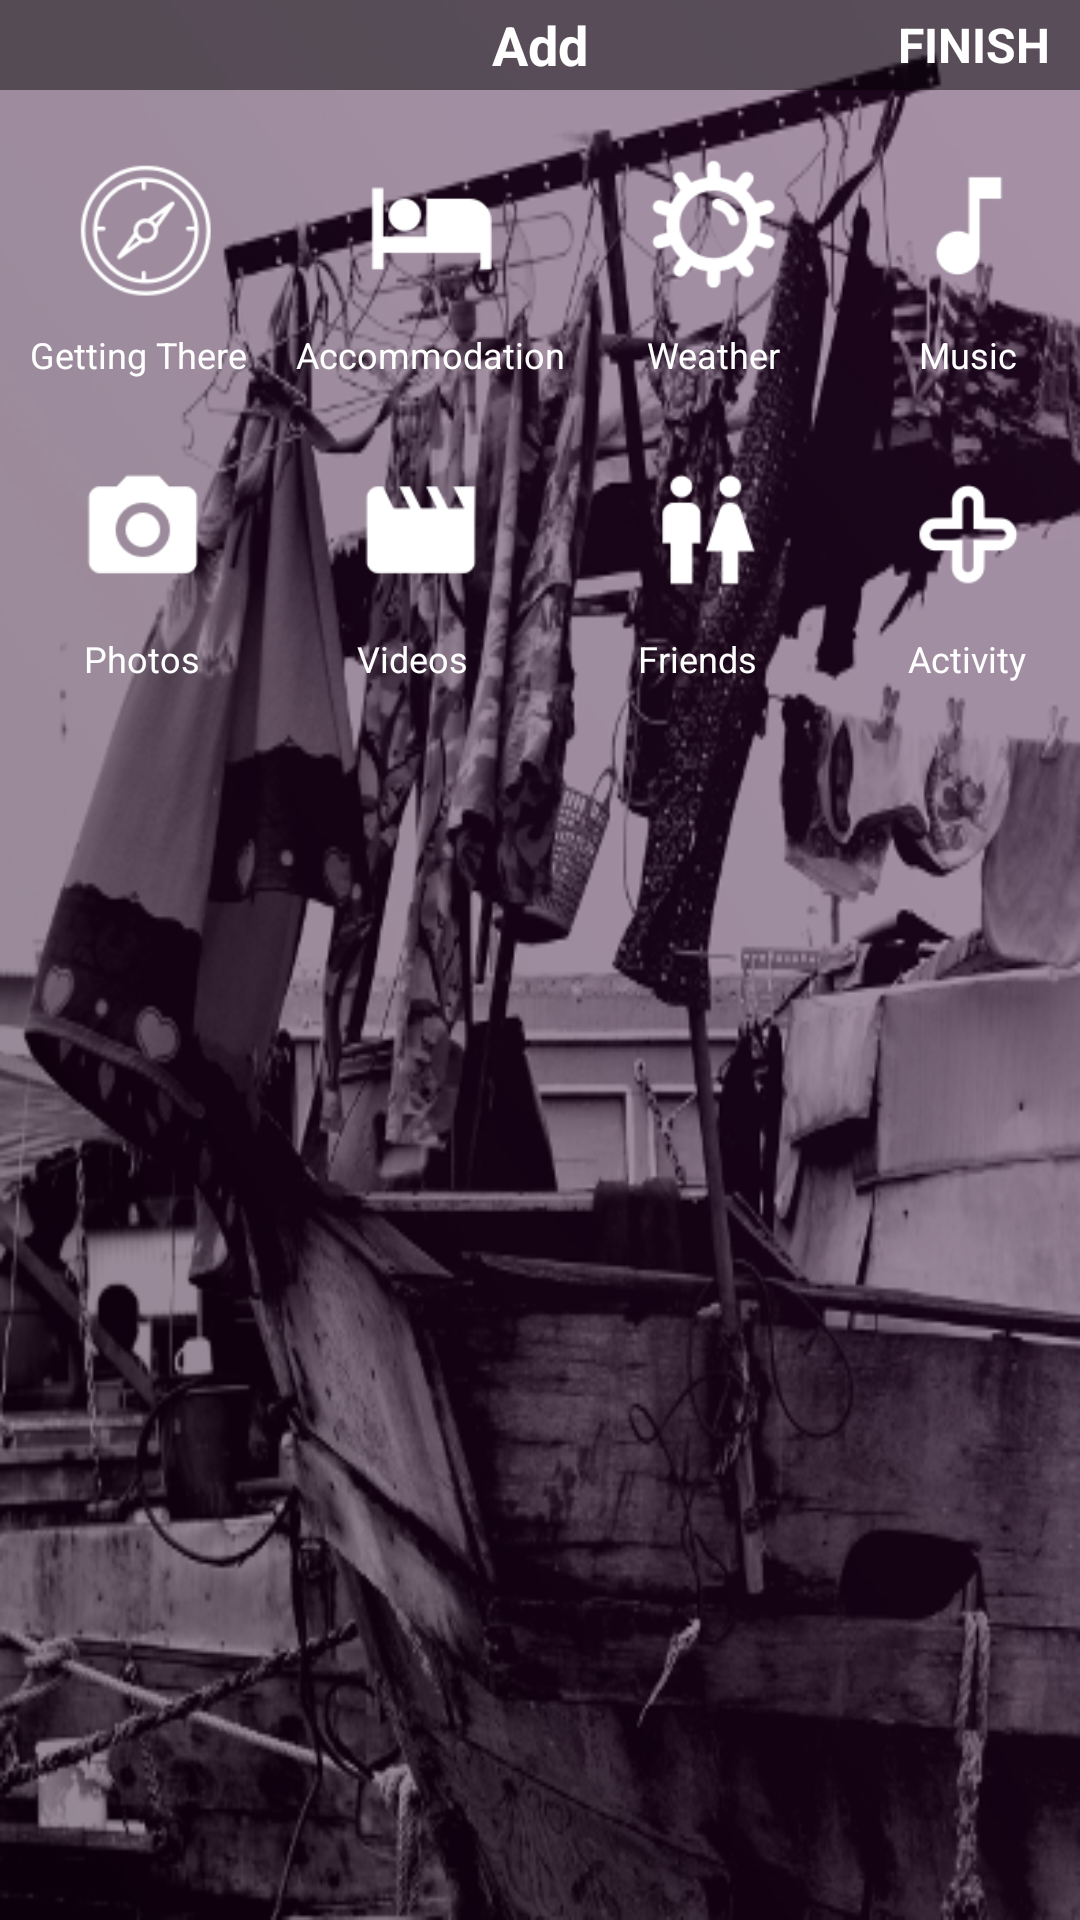

This screen was rendered from an Android layout file. Write that file and the resources it references.
<!-- AndroidManifest.xml: application theme AppTheme -->
<!-- res/layout/choose_more_options_fragment.xml -->
<?xml version="1.0" encoding="utf-8"?>
<RelativeLayout
    xmlns:android="http://schemas.android.com/apk/res/android" android:layout_width="match_parent"
    android:layout_height="match_parent"
    android:background="@drawable/onecolor_03complete">

    <RelativeLayout
        android:layout_width="match_parent"
        android:layout_height="match_parent"
        android:background="@color/transparent_black_hex_5"></RelativeLayout>
    <RelativeLayout
        android:layout_width="match_parent"
        android:layout_height="30dp"
        android:id="@+id/title_layout"
        android:layout_alignParentTop="true"
        android:background="@color/transparent_black_hex_7">
        <TextView
            android:layout_width="wrap_content"
            android:layout_height="wrap_content"
            android:text="Add"
            android:textStyle="bold"
            android:textSize="18dp"
            android:layout_centerVertical="true"
            android:layout_centerInParent="true"
            android:textColor="@color/white"
            android:id="@+id/title_text"/>

        <TextView
            android:layout_width="wrap_content"
            android:layout_height="wrap_content"
            android:layout_alignParentRight="true"
            android:text="FINISH"
            android:textSize="16dp"
            android:textStyle="bold"
            android:textColor="@color/white"
            android:paddingRight="10dp"
            android:layout_centerVertical="true"
            android:id="@+id/finish_button"/>

    </RelativeLayout>

    <LinearLayout
        android:layout_width="match_parent"
        android:layout_height="wrap_content"
        android:orientation="horizontal"
        android:id="@+id/buttons_row_1"
        android:paddingLeft="10dp"
        android:layout_below="@+id/title_layout"
        android:layout_marginTop="10dp">



        <LinearLayout
            android:layout_width="wrap_content"
            android:layout_height="wrap_content"
            android:orientation="vertical"
            android:layout_weight="1">
            <ImageButton
                android:layout_width="70dp"
                android:layout_height="70dp"
                android:id="@+id/add_transport_button"
                android:layout_gravity="center_horizontal"
                android:background="@drawable/compass_white"/>

            <TextView
                android:layout_width="wrap_content"
                android:layout_height="wrap_content"
                android:text="Getting There"
                android:textColor="@color/white"
                android:textSize="12dp"/>

        </LinearLayout>


        <LinearLayout
            android:layout_width="wrap_content"
            android:layout_height="wrap_content"
            android:orientation="vertical"
            android:layout_weight="1"
            android:layout_marginLeft="10dp">

            <ImageButton
                android:layout_width="70dp"
                android:layout_height="70dp"
                android:id="@+id/add_accomo_button"
                android:background="@drawable/accomo_white"
                android:layout_gravity="center_horizontal"/>
            <TextView
                android:layout_width="wrap_content"
                android:layout_height="wrap_content"
                android:text="Accommodation"
                android:textColor="@color/white"
                android:textSize="12dp"
                android:layout_gravity="center_horizontal"/>

        </LinearLayout>



        <LinearLayout
            android:layout_width="wrap_content"
            android:layout_height="wrap_content"
            android:orientation="vertical"
            android:layout_weight="1"
            android:layout_marginLeft="10dp">

            <ImageButton
                android:layout_width="70dp"
                android:layout_height="70dp"
                android:id="@+id/add_weather_button"
                android:layout_gravity="center_horizontal"
                android:background="@drawable/sun_white"/>


            <TextView
                android:layout_width="wrap_content"
                android:layout_height="wrap_content"
                android:text="Weather"
                android:textColor="@color/white"
                android:textSize="12dp"
                android:layout_gravity="center_horizontal"/>

        </LinearLayout>




        <LinearLayout
            android:layout_width="wrap_content"
            android:layout_height="wrap_content"
            android:orientation="vertical"
            android:layout_weight="1"
            android:layout_marginLeft="10dp">


            <ImageButton
                android:layout_width="70dp"
                android:layout_height="70dp"
                android:id="@+id/add_music_button"
                android:layout_gravity="center_horizontal"
                android:background="@drawable/music_white"/>

            <TextView
                android:layout_width="wrap_content"
                android:layout_height="wrap_content"
                android:text="Music"
                android:textColor="@color/white"
                android:textSize="12dp"
                android:layout_gravity="center_horizontal"/>

        </LinearLayout>




    </LinearLayout>





    <LinearLayout
        android:layout_width="match_parent"
        android:layout_height="wrap_content"
        android:layout_below="@+id/buttons_row_1"
        android:id="@+id/buttons_row_2"
        android:layout_marginTop="10dp"
        android:paddingLeft="10dp"
        android:paddingTop="5dp">


        <LinearLayout
            android:layout_width="wrap_content"
            android:layout_height="wrap_content"
            android:orientation="vertical"
            android:layout_weight="1">


            <ImageButton
                android:layout_width="70dp"
                android:layout_height="70dp"
                android:id="@+id/add_images_button"
                android:layout_gravity="center_horizontal"
                android:background="@drawable/image_white"/>

            <TextView
                android:layout_width="wrap_content"
                android:layout_height="wrap_content"
                android:text="Photos"
                android:textColor="@color/white"
                android:textSize="12dp"
                android:layout_gravity="center_horizontal"/>

        </LinearLayout>

        <LinearLayout
            android:layout_width="wrap_content"
            android:layout_height="wrap_content"
            android:orientation="vertical"
            android:layout_weight="1"

            android:layout_marginLeft="10dp">


            <ImageButton
                android:layout_width="70dp"
                android:layout_height="70dp"
                android:id="@+id/add_video_button"
                android:layout_gravity="center_vertical"
                android:background="@drawable/video_white"
                android:layout_marginLeft="10dp"/>

            <TextView
                android:layout_width="wrap_content"
                android:layout_height="wrap_content"
                android:text="Videos"
                android:textColor="@color/white"
                android:textSize="12dp"
                android:layout_gravity="center_horizontal"/>

        </LinearLayout>

        <LinearLayout
            android:layout_width="wrap_content"
            android:layout_height="wrap_content"
            android:orientation="vertical"
            android:layout_marginLeft="10dp"
            android:layout_weight="1">



            <ImageButton
                android:layout_width="70dp"
                android:layout_height="70dp"
                android:id="@+id/add_friends_button"
                android:layout_marginLeft="10dp"
                android:background="@drawable/friends_white" />

            <TextView
                android:layout_width="wrap_content"
                android:layout_height="wrap_content"
                android:text="Friends"
                android:textColor="@color/white"
                android:textSize="12dp"
                android:layout_gravity="center_horizontal"/>

        </LinearLayout>


        <LinearLayout
            android:layout_width="wrap_content"
            android:layout_height="wrap_content"
            android:orientation="vertical"
            android:layout_weight="1"
            android:layout_marginLeft="10dp">


            <ImageButton
                android:layout_width="70dp"
                android:layout_height="70dp"
                android:id="@+id/add_more_event_button"
                android:background="@drawable/plus_white"
                android:layout_gravity="center_horizontal"/>
            <TextView
                android:layout_width="wrap_content"
                android:layout_height="wrap_content"
                android:text="Activity"
                android:textColor="@color/white"
                android:textSize="12dp"
                android:layout_gravity="center_horizontal"/>

        </LinearLayout>








    </LinearLayout>


</RelativeLayout>
<!-- resources referenced by this layout -->
<resources>
  <color name="transparent_black_hex_5">#55000000</color>
  <color name="transparent_black_hex_7">#77000000</color>
  <color name="white">#FFFFFF</color>
  <!-- drawable accomo_white: png bitmap (drawable, 65859 bytes) -->
  <!-- drawable compass_white: png bitmap (drawable, 65859 bytes) -->
  <!-- drawable friends_white: png bitmap (drawable, 65859 bytes) -->
  <!-- drawable image_white: png bitmap (drawable, 65859 bytes) -->
  <!-- drawable music_white: png bitmap (drawable, 65859 bytes) -->
  <!-- drawable onecolor_03complete: png bitmap (drawable, 229115 bytes) -->
  <!-- drawable plus_white: png bitmap (drawable, 65859 bytes) -->
  <!-- drawable sun_white: png bitmap (drawable, 65859 bytes) -->
  <!-- drawable video_white: png bitmap (drawable, 65859 bytes) -->
  <style name="AppTheme" parent="Theme.AppCompat.NoActionBar">
          
          <item name="colorPrimary">@color/lgs_purple</item>
          <item name="colorPrimaryDark">@color/lgs_purple</item>
          <item name="colorAccent">@color/lgs_yellow</item>
      </style>
  <color name="lgs_purple">#660066</color>
  <color name="lgs_yellow">#f6eb61</color>
</resources>
